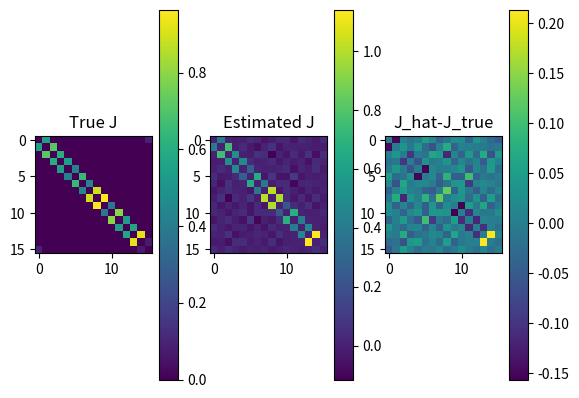

Write the Python code that produced this figure.
#2016/05/19
##############
#   H = -sum(J_ij * xixj) - sum(h_i*xi), J in R^1
##############
import numpy as np
import time 
from scipy import linalg
import matplotlib.pyplot as plt
import csv 
from numpy.linalg import inv
np.random.seed(0)
#parameter ( MCMC )
#t_burn_emp, t_burn_model = 1100, 10#10000, 100
t_interval = 40
#parameter ( System )
d, N_sample = 16,1000 #124, 1000
N_remove = 100
#parameter ( MPF+GD )
lr,eps =0.1, 1.0e-100
beta=1.0
def gen_mcmc(J=[],x=[] ):
    for i in range(d):
        #Heat Bath
        diff_E=beta*2.0*x[i]*(J[i]*x[(i+1)%d]+J[(i+d-1)%d]*x[(i+d-1)%d])
        r=1.0/(1+np.exp(diff_E)) 
        #r=np.exp(-diff_E) 
        R=np.random.uniform(0,1)
        if(R<=r):
            x[i]=x[i]*(-1)
    return x

#######    MAIN    ########
#Generate sample-dist
J_max,J_min=1,0.0
J_vec=np.random.uniform(J_min,J_max,d)
J_mat=np.zeros((d,d))
for i in range(d):
    J_mat[i][(i+1)%d]=J_vec[i]#*0.5
    J_mat[(i+1)%d][i]=J_vec[i]#*0.5
J_norm=np.sqrt(np.sum(np.sum(J_mat**2)))
x = np.random.uniform(-1,1,d)
x = np.array(np.sign(x))
#SAMPLING
for n in range(N_sample):
    for t in range(t_interval):
        x = np.copy(gen_mcmc(J_vec,x))
    if(n==N_remove):X_sample = np.copy(x)
    elif(n>N_remove):X_sample=np.vstack((X_sample,np.copy(x)))
#MF
m=np.zeros(d)
n_bach=len(X_sample)
for i in range(d):
    m[i]=np.sum(X_sample.T[i])/(n_bach)
m=np.matrix(m)

time_i=time.time()
XnXnt=np.zeros((d,d))
for n in range(n_bach):
    xn=np.matrix(X_sample[n])
    XnXnt=XnXnt+np.tensordot(xn,xn,axes=([0],[0]))/(n_bach)
mmt=np.tensordot(m,m,axes=([0],[0]))  

C=XnXnt-mmt
for l in range(d):
    C[l][l]=1.0
#SVD type
U,s,V = np.linalg.svd(C, full_matrices=True)
sinv=1.0/s
Cinv=np.dot(V.T,np.dot(np.diag(sinv),U.T))

J_hat=-Cinv
#this is a tryal 
for i in range(d):
    J_hat[i][i]=0
J_hat_norm=np.sqrt(np.sum(np.sum(J_hat**2)))
#Estimated matrix is normalized
J_hat=np.copy(J_hat)*(J_norm/J_hat_norm)
error_mat=J_hat-J_mat
#error=np.sum(np.sum(np.abs(J_hat-J_mat)))/(d*d)
error=np.sqrt(np.sum(np.sum((J_hat-J_mat)**2)))/J_norm

print("error = ",error)
time_f=time.time()
dtime=time_f-time_i
print("calc time =",dtime)
#visualize
plt.figure()
plt.subplot(131)
plt.imshow(J_mat,interpolation='nearest')
plt.colorbar()
plt.title("True J")
plt.subplot(132)
plt.imshow(J_hat,interpolation='nearest')
plt.colorbar()
plt.title("Estimated J")
plt.subplot(133)
plt.imshow(error_mat,interpolation='nearest')
plt.colorbar()
plt.title("J_hat-J_true")
plt.show()
